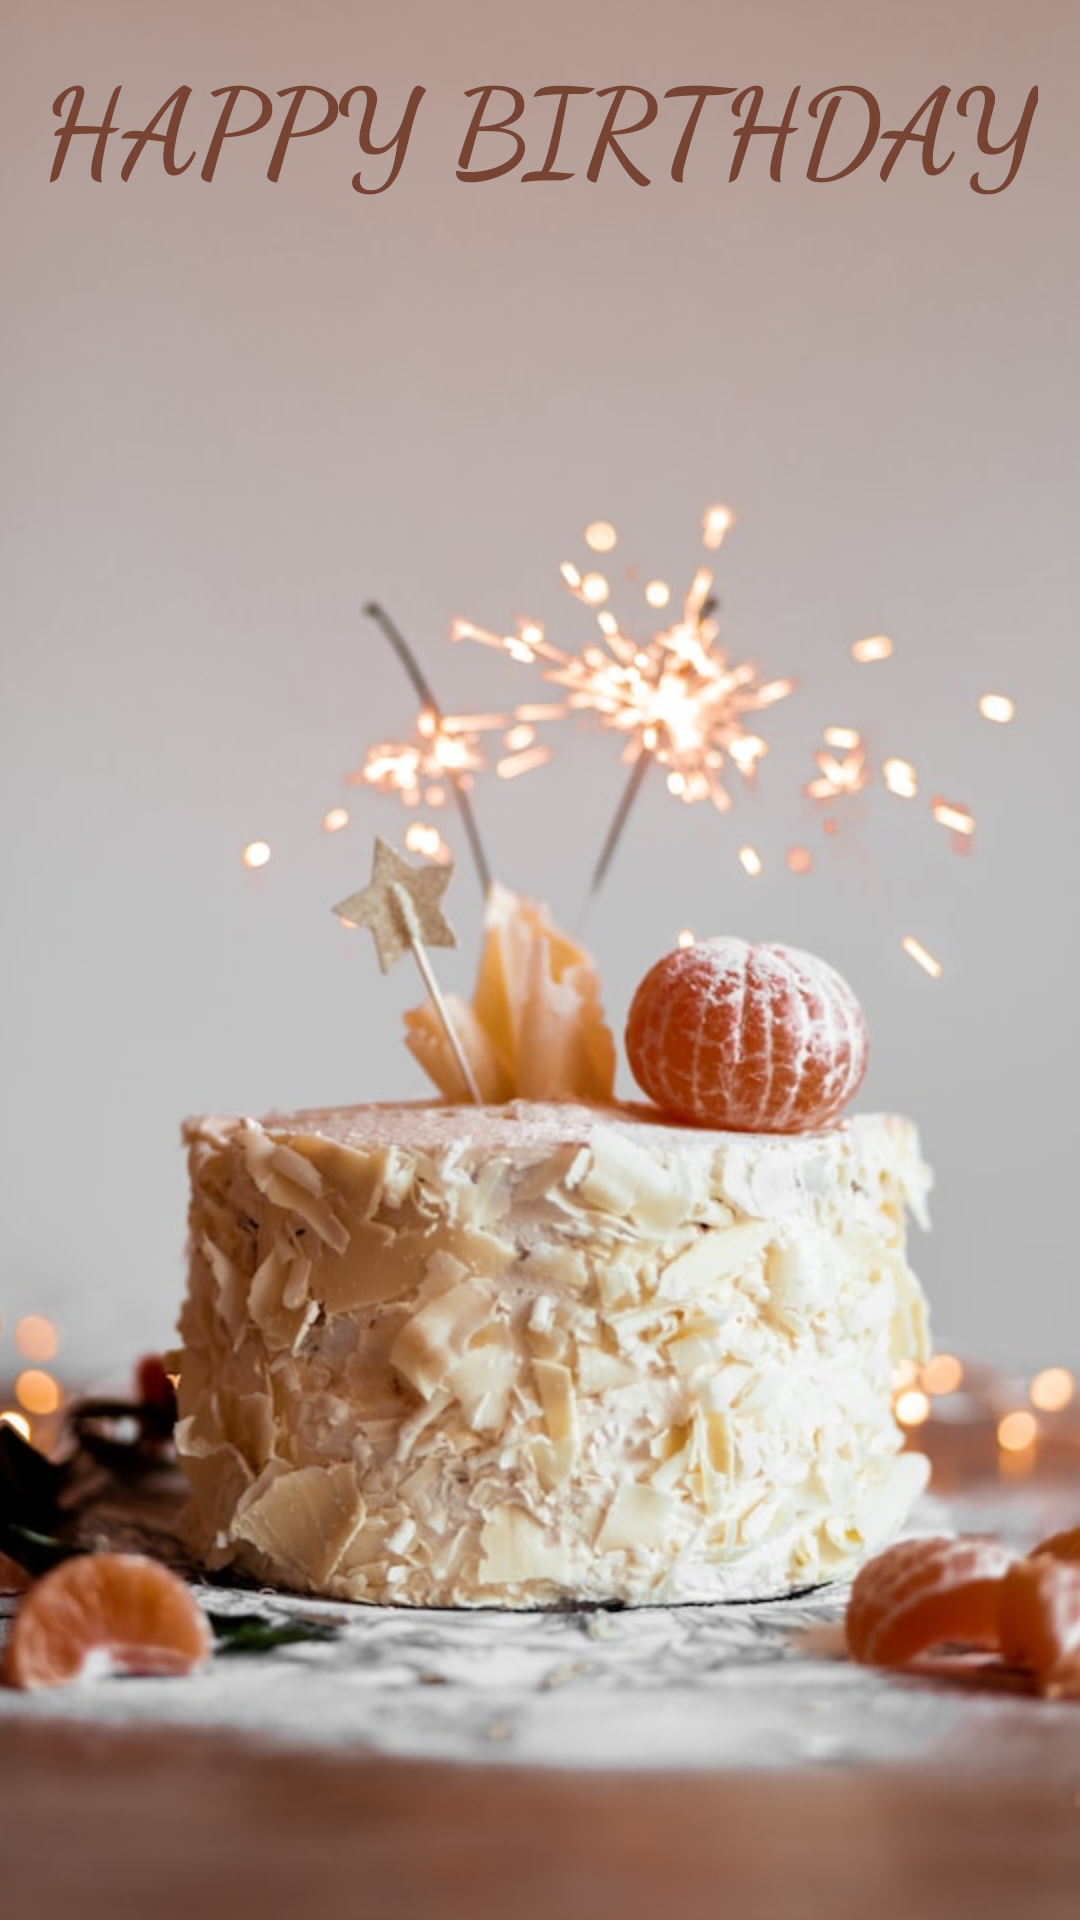

Produce the Android XML layout that renders to this screen, including the resource entries it uses.
<!-- AndroidManifest.xml: activity theme AppTheme -->
<!-- res/layout/activity_birthday_card.xml -->
<?xml version="1.0" encoding="utf-8"?>
<androidx.constraintlayout.widget.ConstraintLayout xmlns:android="http://schemas.android.com/apk/res/android"
    xmlns:app="http://schemas.android.com/apk/res-auto"
    xmlns:tools="http://schemas.android.com/tools"
    android:layout_width="match_parent"
    android:layout_height="match_parent"
    tools:context=".BirthdayCardActivity"
    android:theme="@style/AppTheme">
    <ImageView
        android:layout_width="match_parent"
        android:layout_height="match_parent"
        android:src="@drawable/cake"
        android:scaleType="centerCrop"
        />

    <TextView
        android:id="@+id/birthdayGreeting"
        android:layout_width="wrap_content"
        android:layout_height="wrap_content"
        android:fontFamily="cursive"
        android:text="HAPPY BIRTHDAY"
        android:textAlignment="center"
        android:textColor="#774434"
        android:textSize="40sp"
        android:textStyle="bold"
        app:layout_constraintBottom_toBottomOf="parent"
        app:layout_constraintEnd_toEndOf="parent"
        app:layout_constraintHorizontal_bias="0.496"
        app:layout_constraintStart_toStartOf="parent"
        app:layout_constraintTop_toTopOf="parent"
        app:layout_constraintVertical_bias="0.023" />

</androidx.constraintlayout.widget.ConstraintLayout>
<!-- resources referenced by this layout -->
<resources>
  <!-- drawable cake: jpg bitmap (drawable, 77406 bytes) -->
  <style name="AppTheme" parent="Theme.AppCompat.Light.DarkActionBar" />
</resources>
